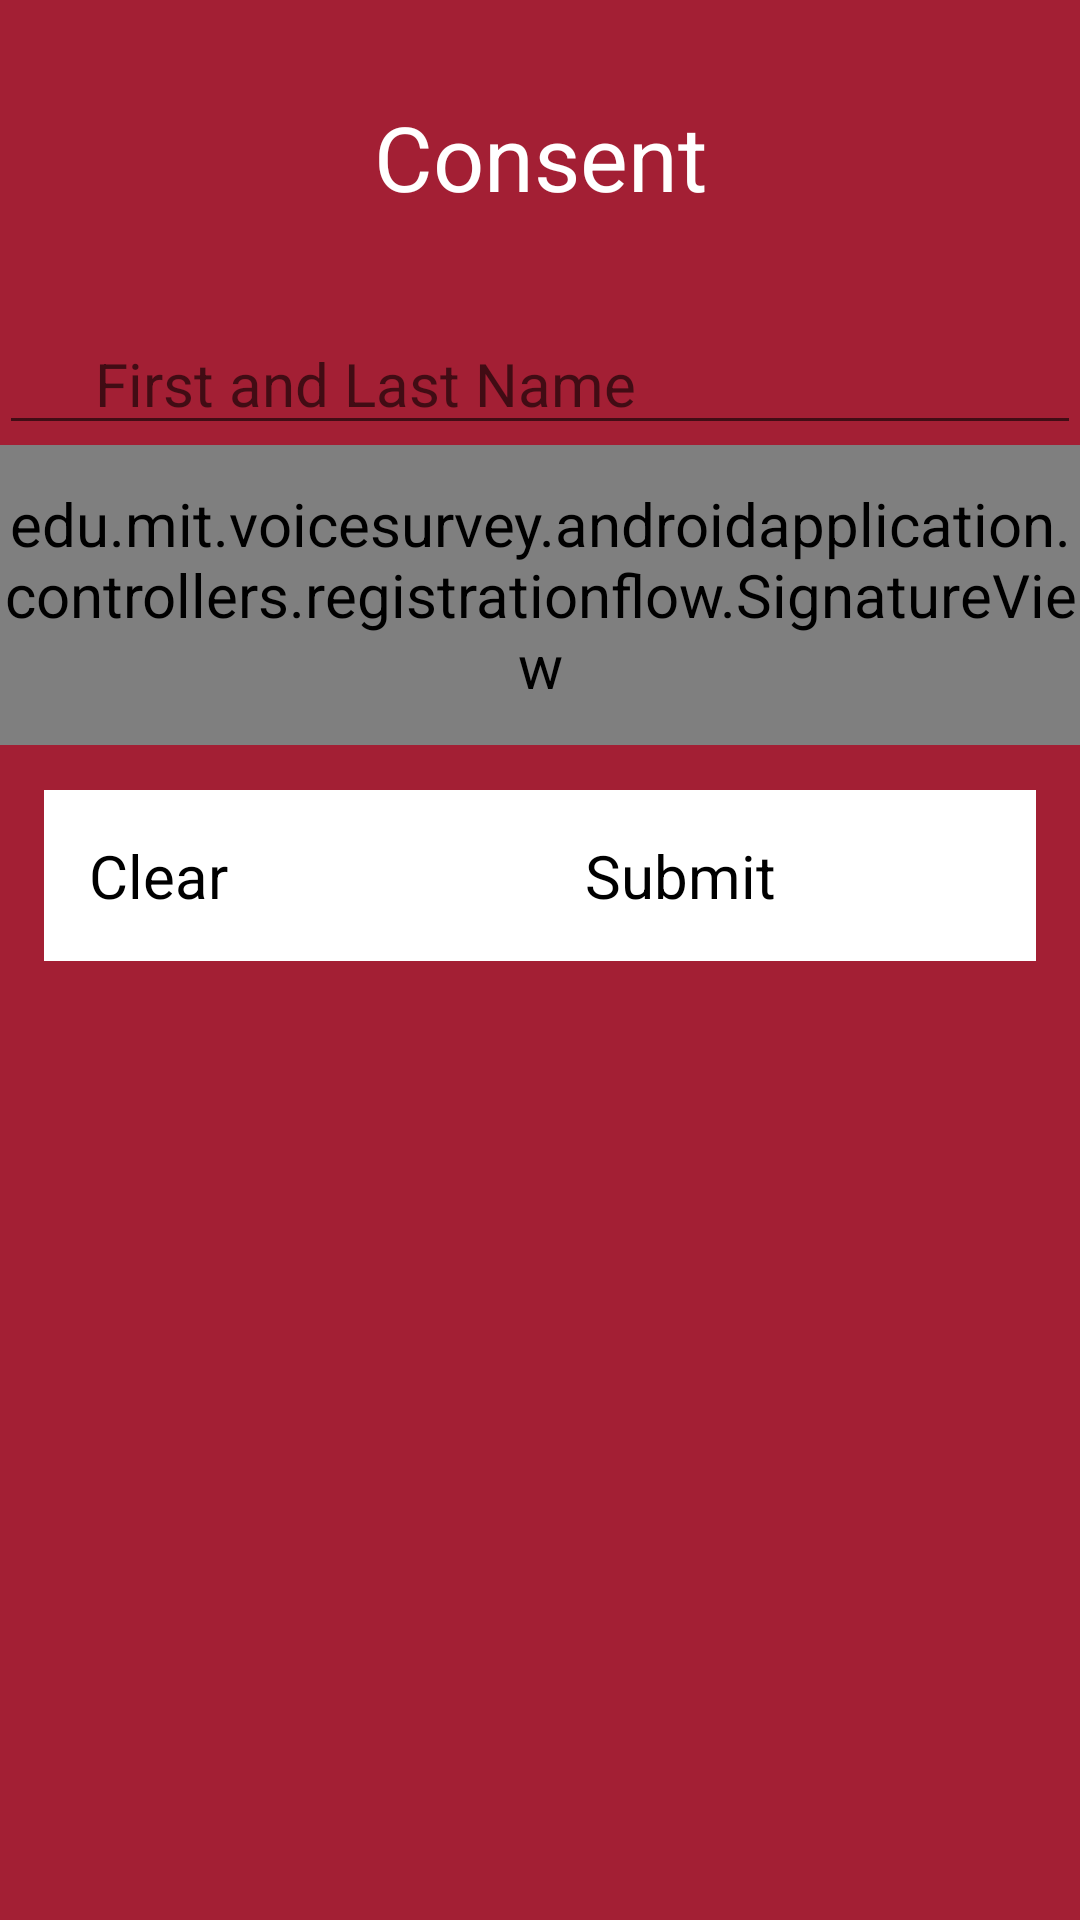

Here is an Android app screen rendered from its layout file. Give the layout XML and the strings, colors and styles it references.
<!-- AndroidManifest.xml: application theme AppTheme -->
<!-- res/layout/activity_consent_signature.xml -->
<LinearLayout xmlns:android="http://schemas.android.com/apk/res/android"
    xmlns:tools="http://schemas.android.com/tools"
    android:layout_width="match_parent"
    android:layout_height="match_parent"
    android:orientation="vertical"
    android:paddingBottom="@dimen/activity_vertical_margin"
    android:paddingLeft="@dimen/activity_horizontal_margin"
    android:paddingRight="@dimen/activity_horizontal_margin"
    android:paddingTop="@dimen/activity_vertical_margin"
    tools:context="edu.mit.voicesurvey.androidapplication.controllers.registrationflow.ConsentSignatureActivity">

    <TextView
        android:layout_width="match_parent"
        android:layout_height="wrap_content"
        android:gravity="center"
        android:padding="32dp"
        android:text="@string/consent"
        android:textSize="30sp" />

    <EditText
        android:id="@+id/name"
        android:layout_width="fill_parent"
        android:layout_height="wrap_content"
        android:hint="First and Last Name"
        android:inputType="textPersonName"
        android:paddingLeft="32dp"
        android:paddingRight="32dp"
        android:textSize="20sp" />

    <edu.mit.voicesurvey.androidapplication.controllers.registrationflow.SignatureView
        android:id="@+id/signature"
        android:layout_width="match_parent"
        android:layout_height="100dp" />

    <LinearLayout
        android:layout_width="match_parent"
        android:layout_height="wrap_content"
        android:orientation="horizontal"
        android:padding="15dp">

        <Button
            android:layout_width="0dp"
            android:layout_height="wrap_content"
            android:layout_weight="1"
            android:onClick="clear"
            android:text="@string/clear" />

        <Button
            android:layout_width="0dp"
            android:layout_height="wrap_content"
            android:layout_weight="1"
            android:onClick="submit"
            android:text="@string/submit" />

    </LinearLayout>

</LinearLayout>
<!-- resources referenced by this layout -->
<resources>
  <string name="clear">Clear</string>
  <string name="consent">Consent</string>
  <string name="submit">Submit</string>
  <style name="AppTheme" parent="Theme.AppCompat.Light.DarkActionBar">
          <item name="android:colorBackground">@color/mit_red</item>
          <item name="android:windowBackground">@color/mit_red</item>
          <item name="android:textColor">@color/white</item>
          <item name="android:buttonStyle">@style/BlockButton</item>
          <item name="android:textSize">20sp</item>
  
      </style>
  <color name="mit_red">#A31F34</color>
  <color name="white">#FFFFFF</color>
  <style name="BlockButton" parent="@android:style/Widget.Button">
          <item name="android:background">@color/white</item>
          <item name="android:padding">15dp</item>
          <item name="android:gravity">left</item>
          <item name="android:textSize">20sp</item>
      </style>
</resources>
